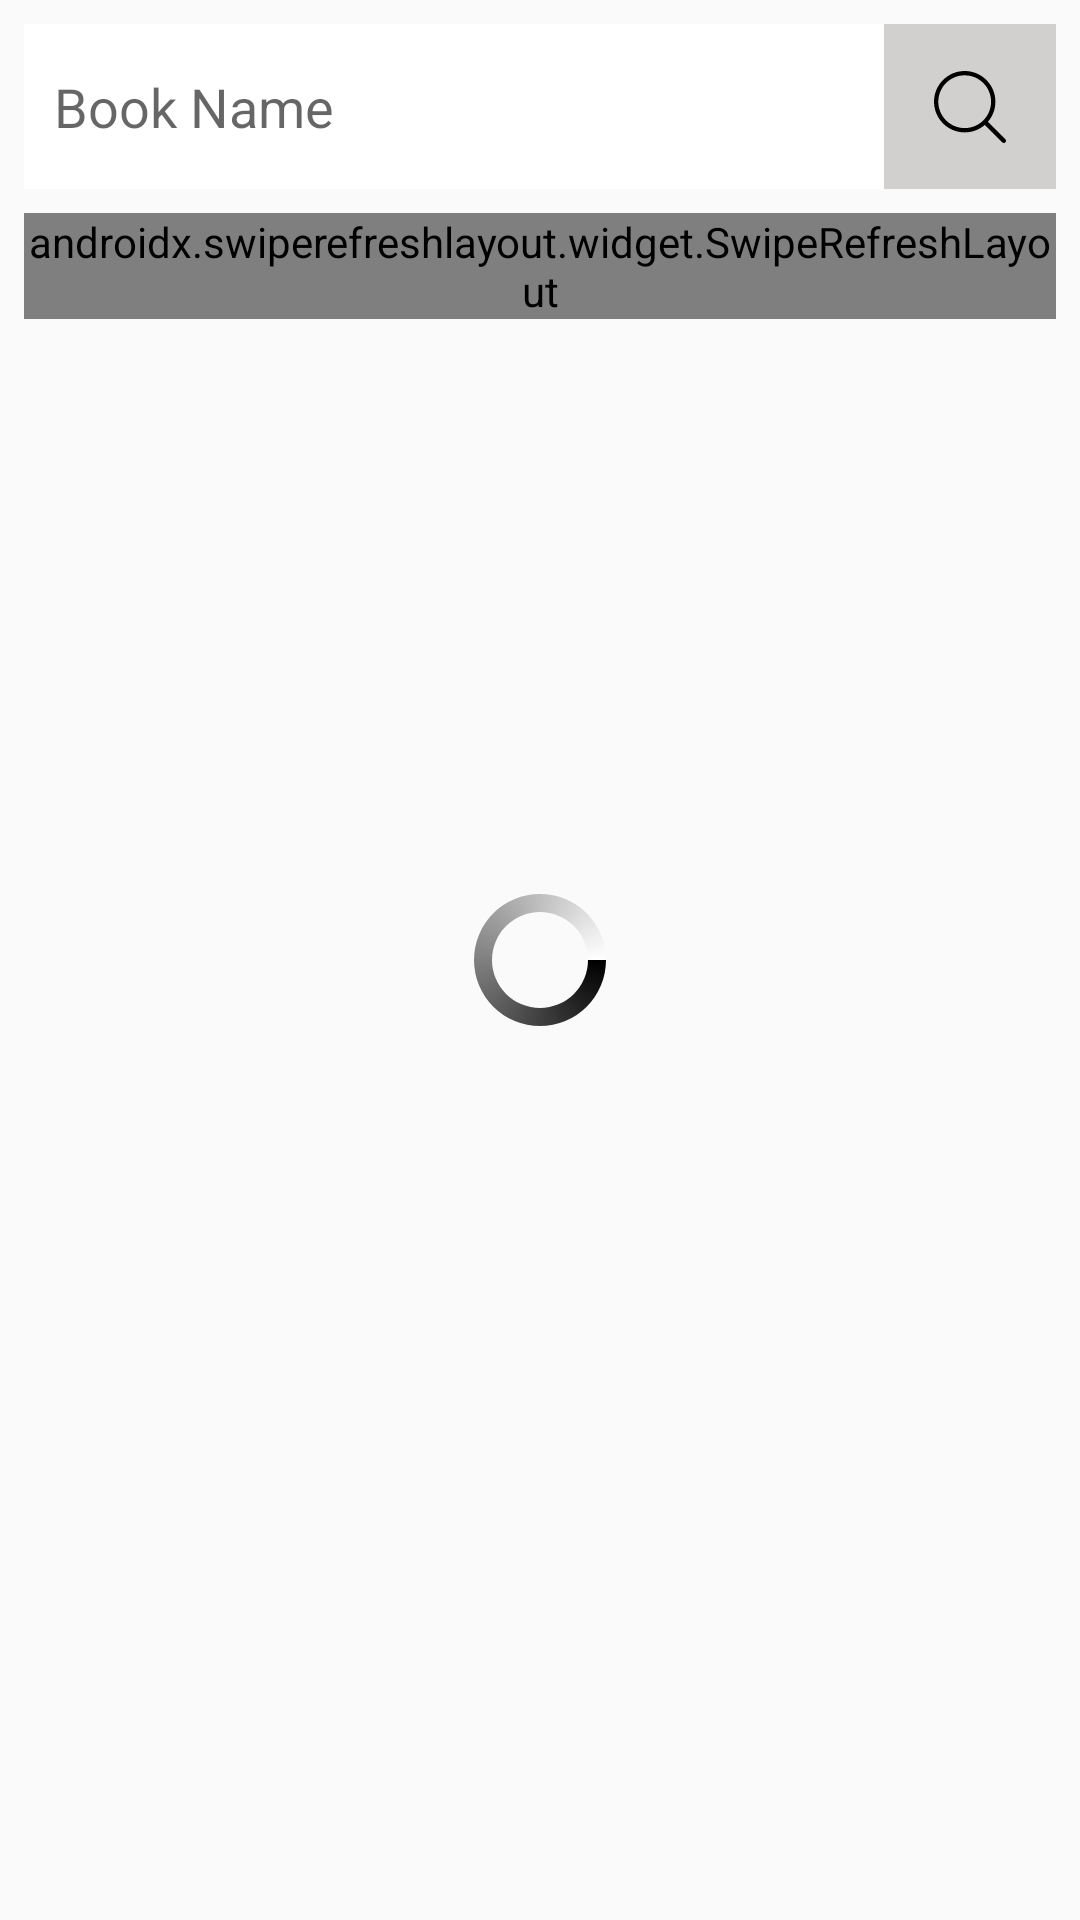

This screen was rendered from an Android layout file. Write that file and the resources it references.
<!-- AndroidManifest.xml: application theme AppTheme -->
<!-- res/layout/fragment_search.xml -->
<?xml version="1.0" encoding="utf-8"?>

<RelativeLayout xmlns:android="http://schemas.android.com/apk/res/android"
    xmlns:tools="http://schemas.android.com/tools"
    android:layout_width="match_parent"
    android:layout_height="match_parent"
    android:orientation="vertical"
    android:padding="8dp"
    tools:context="my.first.bookapp.bookship.Fragment.SearchFragment">

    <LinearLayout
        android:layout_width="match_parent"
        android:layout_height="match_parent"
        android:orientation="vertical">

        <LinearLayout
            android:id="@+id/search_layout"
            android:layout_width="match_parent"
            android:layout_height="55dp"
            android:elevation="16dp"
            android:layout_marginBottom="8dp"
            android:orientation="horizontal"
            android:weightSum="6">

            <EditText
                android:id="@+id/book_search_editText"
                android:layout_width="0dp"
                android:layout_height="match_parent"
                android:layout_weight="5"
                android:background="@color/white"
                android:hint="Book Name"
                android:padding="10dp"
                android:singleLine="true" />

            <androidx.appcompat.widget.AppCompatImageButton
                android:id="@+id/search_button"
                android:layout_width="0dp"
                android:layout_height="55dp"
                android:layout_weight="1"
                android:background="@color/GrayGoose"
                android:src="@drawable/ic_search_black" />
        </LinearLayout>

        <androidx.swiperefreshlayout.widget.SwipeRefreshLayout
            xmlns:android="http://schemas.android.com/apk/res/android"
            android:id="@+id/swiperefresh"
            android:layout_width="match_parent"
            android:layout_height="wrap_content"
            android:layout_marginBottom="0dp">

            <ListView
                android:id="@+id/list"
                android:layout_width="match_parent"
                android:layout_height="wrap_content"
                android:orientation="vertical" />

        </androidx.swiperefreshlayout.widget.SwipeRefreshLayout>
    </LinearLayout>

    <TextView
        android:id="@+id/empty_list_view"
        android:layout_width="wrap_content"
        android:layout_height="wrap_content"
        android:layout_centerInParent="true"
        android:textColor="@color/white"
        android:textAppearance="?android:textAppearanceMedium" />

    <ProgressBar
        android:id="@+id/loading_spinner"
        android:layout_width="wrap_content"
        android:layout_height="wrap_content"
        android:layout_centerInParent="true"
        android:indeterminateDrawable="@drawable/progress"/>

</RelativeLayout>
<!-- resources referenced by this layout -->
<resources>
  <color name="GrayGoose">#D1D0CE</color>
  <color name="white">#ffffff</color>
  <!-- drawable ic_search_black (drawable) -->
  <vector android:height="24dp" android:viewportHeight="451"
      android:viewportWidth="451" android:width="24dp" xmlns:android="http://schemas.android.com/apk/res/android">
      <path android:fillColor="#000" android:pathData="M447.05,428l-109.6,-109.6c29.4,-33.8 47.2,-77.9 47.2,-126.1C384.65,86.2 298.35,0 192.35,0C86.25,0 0.05,86.3 0.05,192.3s86.3,192.3 192.3,192.3c48.2,0 92.3,-17.8 126.1,-47.2L428.05,447c2.6,2.6 6.1,4 9.5,4s6.9,-1.3 9.5,-4C452.25,441.8 452.25,433.2 447.05,428zM26.95,192.3c0,-91.2 74.2,-165.3 165.3,-165.3c91.2,0 165.3,74.2 165.3,165.3s-74.1,165.4 -165.3,165.4C101.15,357.7 26.95,283.5 26.95,192.3z"/>
  </vector>
  <!-- drawable progress (drawable) -->
  <?xml version="1.0" encoding="utf-8"?>
  
  <rotate xmlns:android="http://schemas.android.com/apk/res/android"
      android:pivotX="50%"
      android:pivotY="50%"
      android:fromDegrees="0"
      android:toDegrees="360">
  
      <shape
          android:shape="ring"
          android:innerRadiusRatio="3"
          android:thicknessRatio="8"
          android:useLevel="false">
  
          <size
              android:width="76dip"
              android:height="76dip" />
  
          <gradient
              android:type="sweep"
              android:useLevel="false"
              android:startColor="@color/colorAccent"
              android:endColor="@color/white"
              android:angle="0"/>
  
      </shape>
  
  </rotate>
  <style name="AppTheme" parent="Theme.AppCompat.Light.DarkActionBar">
          
          <item name="colorPrimary">@color/colorPrimary</item>
          <item name="colorPrimaryDark">@color/colorPrimaryDark</item>
          <item name="colorAccent">@color/colorAccent</item>
      </style>
  <color name="colorAccent">#000000</color>
  <color name="colorPrimary">#191919</color>
  <color name="colorPrimaryDark">#000000</color>
</resources>
